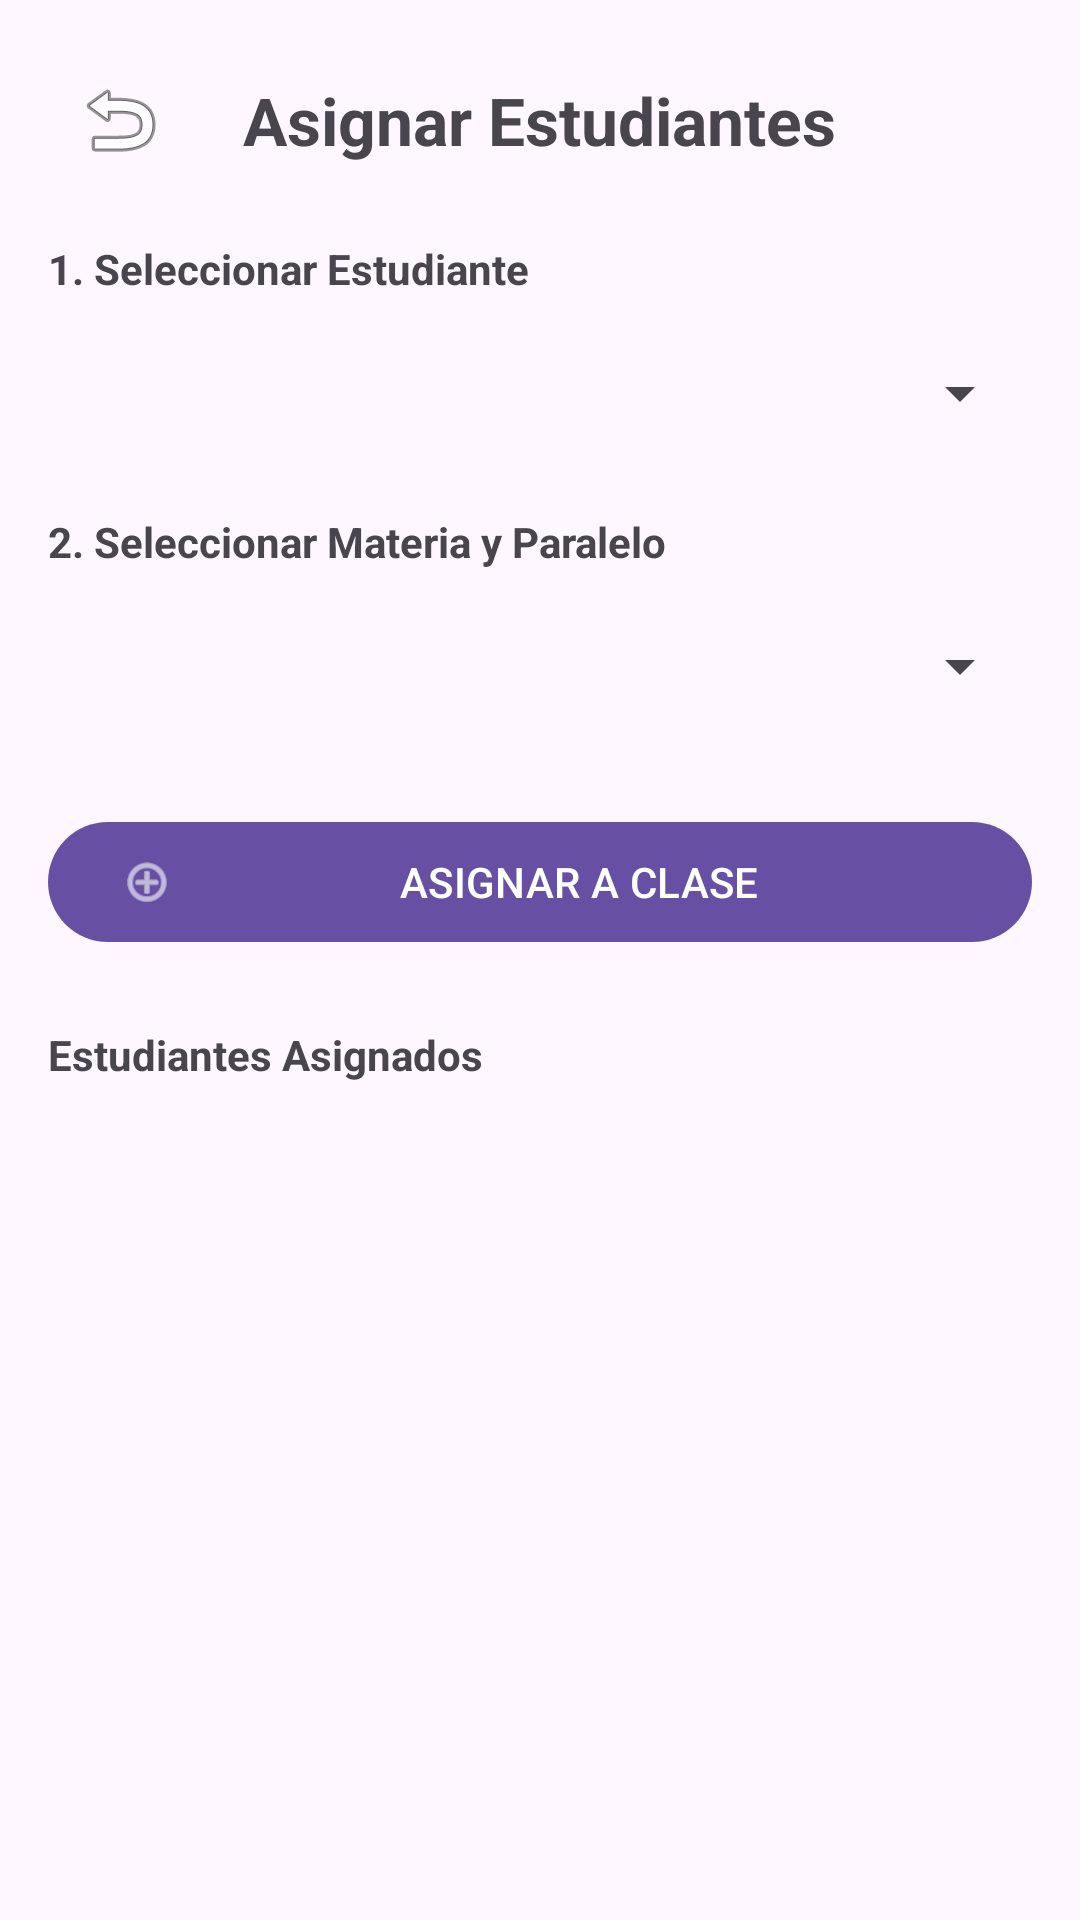

Layout XML and referenced resources for this Android screen:
<!-- AndroidManifest.xml: application theme Theme.RegistroAcademico -->
<!-- res/layout/fragment_gestionar_estudiantes.xml -->
<?xml version="1.0" encoding="utf-8"?>
<LinearLayout xmlns:android="http://schemas.android.com/apk/res/android"
    xmlns:app="http://schemas.android.com/apk/res-auto"
    android:layout_width="match_parent"
    android:layout_height="match_parent"
    android:orientation="vertical"
    android:padding="16dp">

    <RelativeLayout
        android:layout_width="match_parent"
        android:layout_height="wrap_content"
        android:layout_marginBottom="16dp">

        <ImageButton
            android:id="@+id/btnAtrasEstudiantes"
            android:layout_width="48dp"
            android:layout_height="48dp"
            android:layout_alignParentStart="true"
            android:layout_centerVertical="true"
            android:background="?attr/selectableItemBackgroundBorderless"
            android:contentDescription="Atrás"
            android:src="@android:drawable/ic_menu_revert" />

        <TextView
            android:layout_width="wrap_content"
            android:layout_height="wrap_content"
            android:layout_centerInParent="true"
            android:text="Asignar Estudiantes"
            android:textSize="22sp"
            android:textStyle="bold" />
    </RelativeLayout>

    <TextView
        android:layout_width="wrap_content"
        android:layout_height="wrap_content"
        android:text="1. Seleccionar Estudiante"
        android:textStyle="bold"/>

    <Spinner
        android:id="@+id/spinnerEstudiantes"
        android:layout_width="match_parent"
        android:layout_height="wrap_content"
        android:layout_marginTop="8dp"
        android:minHeight="48dp" />

    <TextView
        android:layout_width="wrap_content"
        android:layout_height="wrap_content"
        android:text="2. Seleccionar Materia y Paralelo"
        android:layout_marginTop="16dp"
        android:textStyle="bold"/>

    <Spinner
        android:id="@+id/spinnerMaterias"
        android:layout_width="match_parent"
        android:layout_height="wrap_content"
        android:layout_marginTop="8dp"
        android:minHeight="48dp" />

    <com.google.android.material.button.MaterialButton
        android:id="@+id/btnAsignarEstudiante"
        android:layout_width="match_parent"
        android:layout_height="wrap_content"
        android:layout_marginTop="24dp"
        android:text="ASIGNAR A CLASE"
        app:icon="@android:drawable/ic_menu_add" />

    <TextView
        android:layout_width="wrap_content"
        android:layout_height="wrap_content"
        android:text="Estudiantes Asignados"
        android:layout_marginTop="24dp"
        android:textStyle="bold"/>

    <androidx.recyclerview.widget.RecyclerView
        android:id="@+id/rvEstudiantesAsignados"
        android:layout_width="match_parent"
        android:layout_height="0dp"
        android:layout_weight="1"
        android:layout_marginTop="8dp"/>

</LinearLayout>
<!-- resources referenced by this layout -->
<resources>
  <style name="Theme.RegistroAcademico" parent="Base.Theme.RegistroAcademico" />
  <style name="Base.Theme.RegistroAcademico" parent="Theme.Material3.DayNight.NoActionBar">
          
          
      </style>
</resources>
